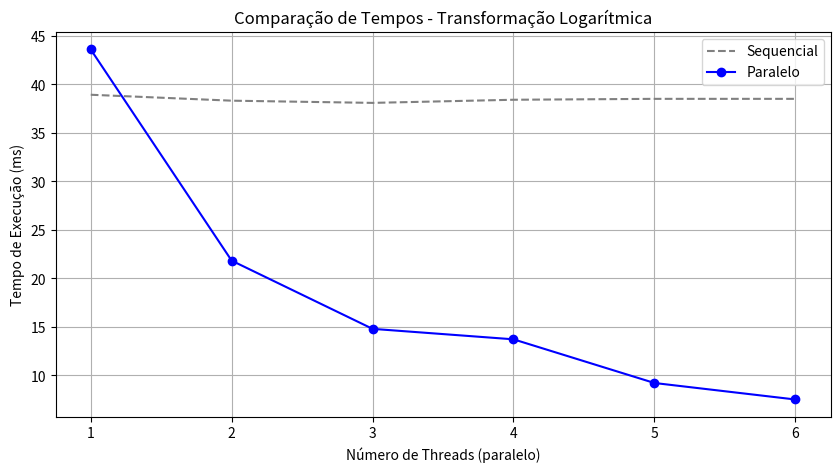
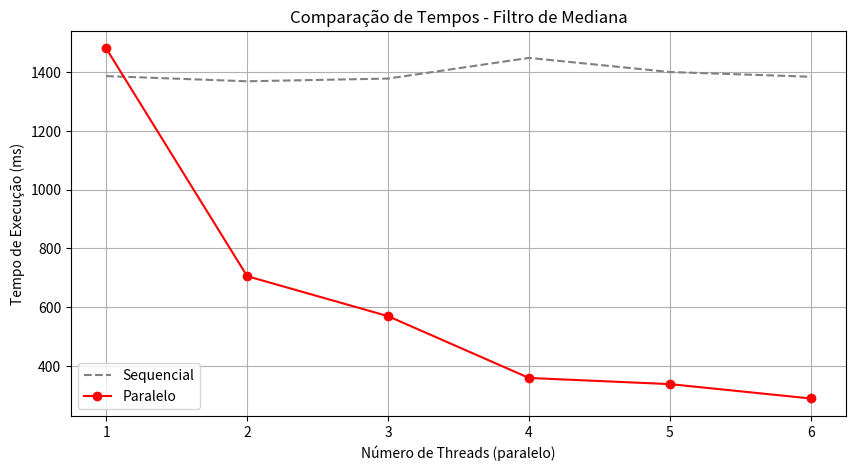
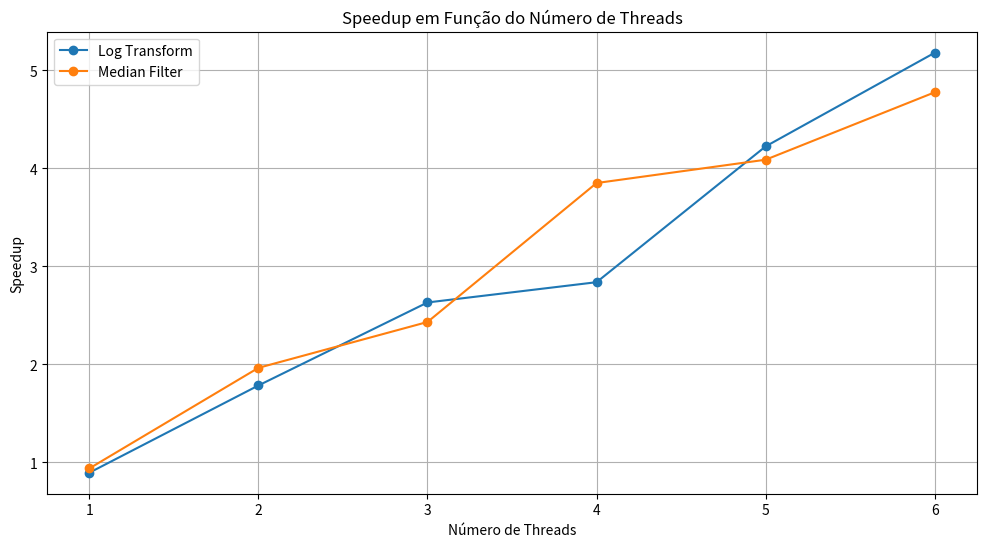

The script that saved these images, in order:
import matplotlib.pyplot as plt

# Dados coletados usando o programa relatorio.c (esses dados tambem estao no arquivo relatorio.txt)
threads = [1, 2, 3, 4, 5, 6]
log_seq = [38.928955, 38.317871, 38.090820, 38.413086, 38.506836, 38.506836]  # Tempo sequencial (log transform)
log_par = [43.594971, 21.826172, 14.795898, 13.716797, 9.214844, 7.514160]   # Tempo paralelo (log transform)
median_seq = [1385.477051, 1367.830078, 1377.114014, 1447.312988, 1399.380127, 1383.339111]
median_par = [1479.303223, 705.625977, 569.734863, 359.823975, 338.871094, 290.034912]

# Gráfico 1: Comparação de tempos para a transformação logarítmica
plt.figure(figsize=(10, 5))
plt.plot(threads, log_seq, label='Sequencial', linestyle='--', color='gray')
plt.plot(threads, log_par, label='Paralelo', marker='o', linestyle='-', color='b')
plt.title('Comparação de Tempos - Transformação Logarítmica')
plt.xlabel('Número de Threads (paralelo)')
plt.ylabel('Tempo de Execução (ms)')
plt.xticks(threads)
plt.grid(True)
plt.legend()
plt.savefig('comparison_log_transform.png')  # Salvar o gráfico como imagem
plt.show()

# Gráfico 2: Comparação de tempos para o filtro de mediana
plt.figure(figsize=(10, 5))
plt.plot(threads, median_seq, label='Sequencial', linestyle='--', color='gray')
plt.plot(threads, median_par, label='Paralelo', marker='o', linestyle='-', color='r')
plt.title('Comparação de Tempos - Filtro de Mediana')
plt.xlabel('Número de Threads (paralelo)')
plt.ylabel('Tempo de Execução (ms)')
plt.xticks(threads)
plt.grid(True)
plt.legend()
plt.savefig('comparison_median_filter.png')  # Salvar o gráfico como imagem
plt.show()

# Plot de speedup
plt.figure(figsize=(12, 6))
plt.plot(threads, [log_seq[0] / t for t in log_par], 'o-', label="Log Transform")
plt.plot(threads, [median_seq[0] / t for t in median_par], 'o-', label="Median Filter")
plt.xlabel("Número de Threads")
plt.ylabel("Speedup")
plt.title("Speedup em Função do Número de Threads")
plt.legend()
plt.grid(True)
plt.savefig("speedup.png")
plt.show()
